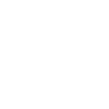
t = 0.00 s
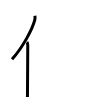
t = 2.00 s
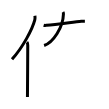
t = 4.00 s
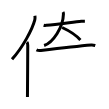
t = 6.00 s
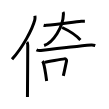
t = 8.00 s
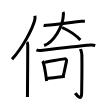
t = 10.00 s

The animated SVG that drew these frames (rendered in a browser with its animation timeline set to each time). Animation: 10 SMIL elements (animate=10); one cycle of 10.00 s.

<svg width="109px" height="109px" viewBox="0 0 px 109px" xmlns="http://www.w3.org/2000/svg" xmlns:xlink="http://www.w3.org/1999/xlink" xml:space="preserve" version="1.1"  baseProfile="full">
<path d="M34.93,15.75c0.14,1.18,0.25,2.67-0.13,4.12C32.4,29.07,23.15,46.86,12,59.32" style="fill:none;stroke:black;stroke-width:3;opacity:0">
  <animate attributeType="CSS" attributeName="opacity" from="0" to="1" begin="0s" dur="1s" repeatCount="Indefinite" fill="freeze" />
</path>
<path d="M26.96,42.11c0.62,0.64,0.8,2.07,0.8,3.4c0,13.71-0.31,42.26-0.31,51.48" style="fill:none;stroke:black;stroke-width:3;opacity:0">
  <animate attributeType="CSS" attributeName="opacity" from="0" to="1" begin="1s" dur="1s" repeatCount="Indefinite" fill="freeze" />
</path>
<path d="M43.64,25.23c1.06,0.33,2.24,0.14,2.94,0.09c9.26-0.7,25.75-3.07,34.88-4.06c0.87-0.09,2.44-0.07,3.42-0.07" style="fill:none;stroke:black;stroke-width:3;opacity:0">
  <animate attributeType="CSS" attributeName="opacity" from="0" to="1" begin="2s" dur="1s" repeatCount="Indefinite" fill="freeze" />
</path>
<path d="M62.99,12c0.3,0.46,0.47,0.99,0.45,1.98C63.12,27.63,52.99,42.54,44.12,45.5" style="fill:none;stroke:black;stroke-width:3;opacity:0">
  <animate attributeType="CSS" attributeName="opacity" from="0" to="1" begin="3s" dur="1s" repeatCount="Indefinite" fill="freeze" />
</path>
<path d="M62.12,27.5c6.59,3.04,14.22,7.96,18.25,12.5" style="fill:none;stroke:black;stroke-width:3;opacity:0">
  <animate attributeType="CSS" attributeName="opacity" from="0" to="1" begin="4s" dur="1s" repeatCount="Indefinite" fill="freeze" />
</path>
<path d="M36.5,49.92c1.14,0.58,3.22,0.72,4.35,0.58c6.77-0.83,41.03-4.77,50.43-5.54c1.89-0.15,3.03,0.28,3.97,0.57" style="fill:none;stroke:black;stroke-width:3;opacity:0">
  <animate attributeType="CSS" attributeName="opacity" from="0" to="1" begin="5s" dur="1s" repeatCount="Indefinite" fill="freeze" />
</path>
<path d="M42.32,61.21c0.35,0.35,0.71,0.64,0.86,1.08c1.21,3.48,2.66,12.48,3.48,18.74" style="fill:none;stroke:black;stroke-width:3;opacity:0">
  <animate attributeType="CSS" attributeName="opacity" from="0" to="1" begin="6s" dur="1s" repeatCount="Indefinite" fill="freeze" />
</path>
<path d="M44.49,62.37c7.14-1.14,15.81-3.03,19.9-3.49c1.49-0.17,2.39,0.99,2.17,1.97c-0.89,4.07-1.92,9.38-3.23,15" style="fill:none;stroke:black;stroke-width:3;opacity:0">
  <animate attributeType="CSS" attributeName="opacity" from="0" to="1" begin="7s" dur="1s" repeatCount="Indefinite" fill="freeze" />
</path>
<path d="M46.83,78.57c4.8-0.52,11.41-1.41,18-2.21" style="fill:none;stroke:black;stroke-width:3;opacity:0">
  <animate attributeType="CSS" attributeName="opacity" from="0" to="1" begin="8s" dur="1s" repeatCount="Indefinite" fill="freeze" />
</path>
<path d="M80.55,48.97c0.06,0.53,1.24,2.75,1.31,6.1c0.3,16.08-0.19,32.27-0.19,37.75c0,9.39-5.36,1.66-6.47,0.28" style="fill:none;stroke:black;stroke-width:3;opacity:0">
  <animate attributeType="CSS" attributeName="opacity" from="0" to="1" begin="9s" dur="1s" repeatCount="Indefinite" fill="freeze" />
</path>
</svg>
